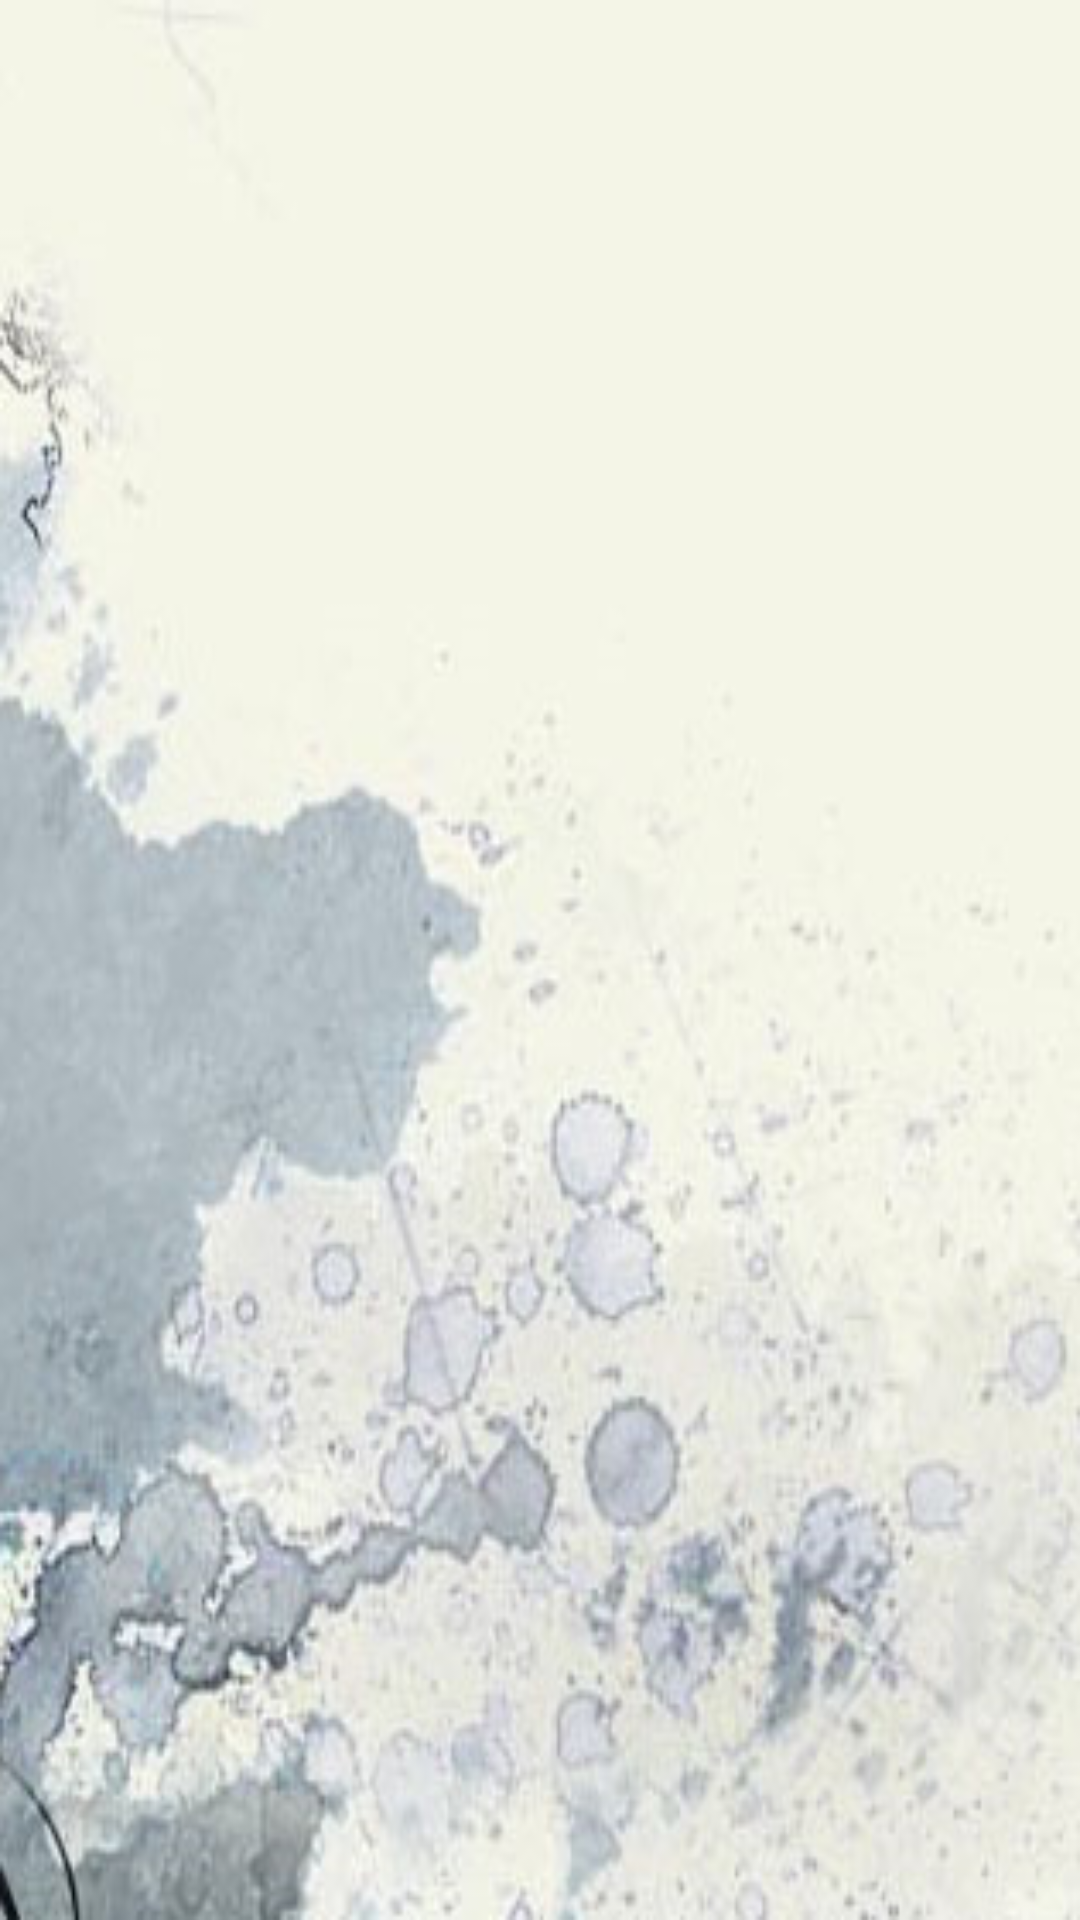

This screen was rendered from an Android layout file. Write that file and the resources it references.
<!-- AndroidManifest.xml: application theme AppTheme -->
<!-- res/layout/activity_home.xml -->
<?xml version="1.0" encoding="utf-8"?>

<RelativeLayout xmlns:android="http://schemas.android.com/apk/res/android"
    xmlns:tools="http://schemas.android.com/tools"
    android:layout_width="match_parent"
    android:layout_height="match_parent"
    android:background="@drawable/bg2"
    tools:context=".MainActivity">

    <TextView
        android:id="@+id/txt_id"
        android:text=""
        android:textSize="24sp"
        android:layout_centerInParent="true"
        android:paddingBottom="180dp"
        android:layout_width="wrap_content"
        android:layout_height="wrap_content" />
    <ImageView
        android:id="@+id/avatar"
        android:layout_width="match_parent"
        android:layout_height="match_parent" />
    <Button
        android:id="@+id/btn_logout"
        android:layout_alignParentEnd="true"
        android:layout_marginTop="12dp"
        android:layout_marginEnd="12dp"
        android:background="@drawable/threedots"
        android:layout_width="24dp"
        android:layout_height="28dp" />
</RelativeLayout>
<!-- resources referenced by this layout -->
<resources>
  <!-- drawable bg2: png bitmap (drawable, 144887 bytes) -->
  <style name="AppTheme" parent="Theme.AppCompat.Light.NoActionBar">
          
          <item name="colorPrimary">@color/colorPrimary</item>
          <item name="colorPrimaryDark">@color/colorPrimaryDark</item>
          <item name="colorAccent">@color/colorAccent</item>
      </style>
  <color name="colorPrimary">#ffffff</color>
  <color name="colorPrimaryDark">#999999</color>
  <color name="colorAccent">#33aaee</color>
</resources>
